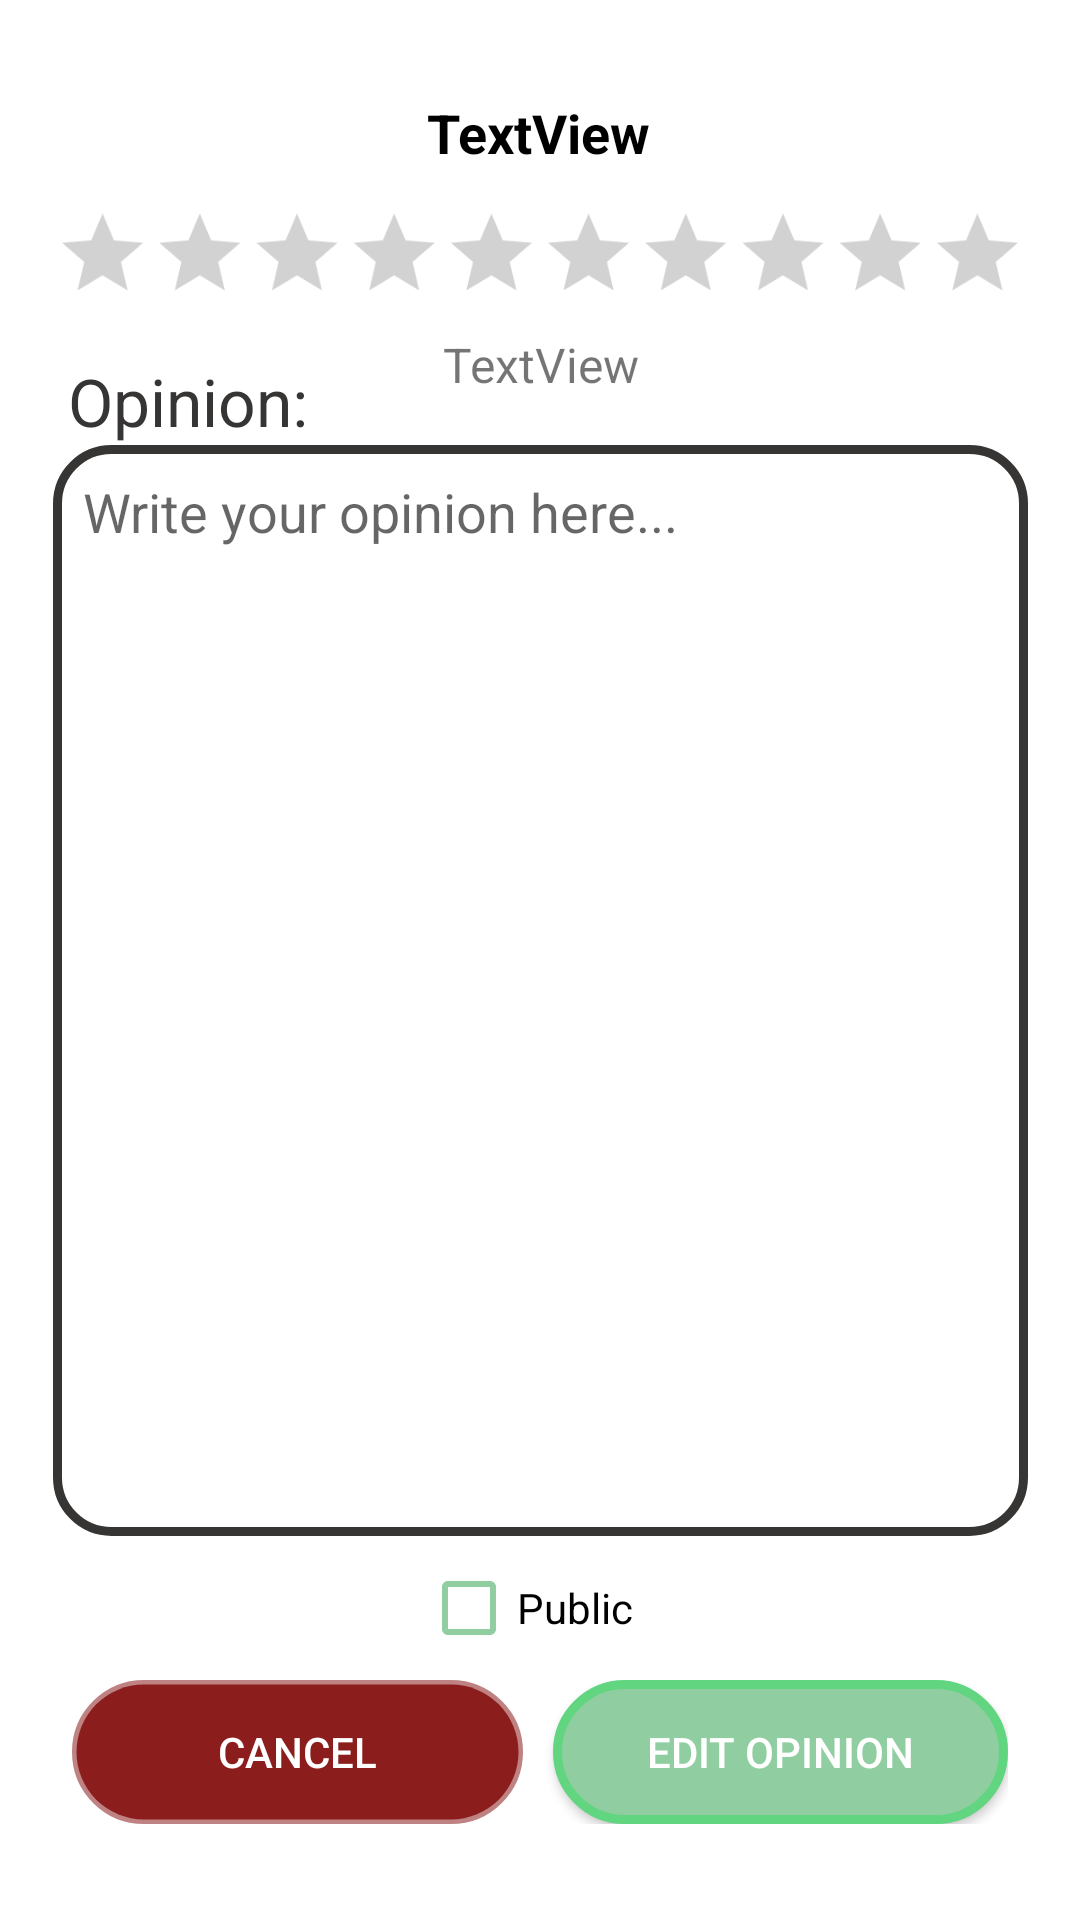

Reconstruct the res/layout file that produces this screen, plus the resources it refers to.
<!-- AndroidManifest.xml: application theme Theme.AlphaTest -->
<!-- res/layout/activity_edit_opinion.xml -->
<?xml version="1.0" encoding="utf-8"?>
<androidx.constraintlayout.widget.ConstraintLayout xmlns:android="http://schemas.android.com/apk/res/android"
    xmlns:app="http://schemas.android.com/apk/res-auto"
    xmlns:tools="http://schemas.android.com/tools"
    android:layout_width="match_parent"
    android:layout_height="match_parent"
    tools:context=".opinions.EditOpinionActivity">

    <TextView
        android:id="@+id/movieNameEditOpinionTextView"
        android:layout_width="wrap_content"
        android:layout_height="wrap_content"
        android:layout_marginStart="16dp"
        android:layout_marginTop="8dp"
        android:layout_marginEnd="16dp"
        android:gravity="center"
        android:paddingLeft="8dp"
        android:paddingEnd="8dp"
        android:text="TextView"
        android:textColor="#000000"
        android:textSize="18sp"
        android:textStyle="bold"
        app:layout_constraintEnd_toEndOf="parent"
        app:layout_constraintHorizontal_bias="0.498"
        app:layout_constraintStart_toStartOf="parent"
        app:layout_constraintTop_toBottomOf="@+id/editOpinionImageView" />

    <ImageView
        android:id="@+id/editOpinionImageView"
        android:layout_width="wrap_content"
        android:layout_height="wrap_content"
        android:maxHeight="200dp"
        android:maxWidth="200dp"
        android:layout_marginTop="24dp"
        android:background="@drawable/round_image"
        android:clipToOutline="true"
        android:adjustViewBounds="true"
        app:layout_constraintEnd_toEndOf="parent"
        app:layout_constraintHorizontal_bias="0.498"
        app:layout_constraintStart_toStartOf="parent"
        app:layout_constraintTop_toTopOf="parent"
        tools:srcCompat="@tools:sample/avatars" />

    <RatingBar
        android:id="@+id/editOpinionRatingBar"
        style="?android:attr/ratingBarStyleIndicator"
        android:layout_width="wrap_content"
        android:layout_height="wrap_content"
        android:layout_gravity="left"
        android:isIndicator="false"
        android:max="10"
        android:numStars="10"
        android:progressBackgroundTint="#515151"
        android:progressTint="#FFEB3B"
        android:scaleX="0.9"
        android:scaleY="0.9"
        android:stepSize="1"
        app:layout_constraintBottom_toBottomOf="parent"
        app:layout_constraintEnd_toEndOf="parent"
        app:layout_constraintStart_toStartOf="parent"
        app:layout_constraintTop_toBottomOf="@+id/movieNameEditOpinionTextView"
        app:layout_constraintVertical_bias="0.019" />

    <TextView
        android:id="@+id/editRatingTextView"
        android:layout_width="wrap_content"
        android:layout_height="wrap_content"
        android:layout_marginTop="8dp"
        android:text="TextView"
        android:textSize="16sp"
        app:layout_constraintEnd_toEndOf="@+id/editOpinionRatingBar"
        app:layout_constraintHorizontal_bias="0.501"
        app:layout_constraintStart_toStartOf="@+id/editOpinionRatingBar"
        app:layout_constraintTop_toBottomOf="@+id/editOpinionRatingBar" />

    <TextView
        android:id="@+id/editOpinionTextView"
        android:layout_width="wrap_content"
        android:layout_height="wrap_content"
        android:paddingLeft="5dp"
        android:paddingRight="5dp"
        android:text="Opinion:"
        android:textColor="#373434"
        android:textSize="22dp"
        app:layout_constraintBottom_toTopOf="@+id/editOpinionMultiline"
        app:layout_constraintEnd_toEndOf="@+id/editOpinionMultiline"
        app:layout_constraintHorizontal_bias="0.0"
        app:layout_constraintStart_toStartOf="@+id/editOpinionMultiline" />

    <EditText
        android:id="@+id/editOpinionMultiline"
        android:layout_width="325dp"
        android:layout_height="0dp"
        android:layout_marginTop="16dp"
        android:background="@drawable/textview_border"
        android:ems="10"
        android:gravity="start|top"
        android:hint="Write your opinion here..."
        android:inputType="textMultiLine"
        android:padding="10dp"
        app:layout_constraintBottom_toTopOf="@+id/publicEditOpinionCheckBox"
        app:layout_constraintEnd_toEndOf="parent"
        app:layout_constraintStart_toStartOf="parent"
        app:layout_constraintTop_toBottomOf="@+id/editRatingTextView" />

    <CheckBox
        android:id="@+id/publicEditOpinionCheckBox"
        android:layout_width="wrap_content"
        android:layout_height="wrap_content"
        android:text="Public"
        app:buttonTint="@color/green"
        app:layout_constraintBottom_toTopOf="@+id/linearLayout4"
        app:layout_constraintEnd_toEndOf="parent"
        app:layout_constraintHorizontal_bias="0.485"
        app:layout_constraintStart_toStartOf="parent" />

    <LinearLayout
        android:id="@+id/linearLayout4"
        android:layout_width="0dp"
        android:layout_height="wrap_content"
        android:layout_marginStart="24dp"
        android:layout_marginEnd="24dp"
        android:layout_marginBottom="32dp"
        android:orientation="horizontal"
        app:layout_constraintBottom_toBottomOf="parent"
        app:layout_constraintEnd_toEndOf="parent"
        app:layout_constraintStart_toStartOf="parent">

        <android.widget.Button
            android:id="@+id/cancelEditOpinionButton"
            android:layout_width="wrap_content"
            android:layout_height="wrap_content"
            android:layout_marginRight="10dp"
            android:layout_weight="1"
            android:background="@drawable/round_red_button"
            android:text="Cancel"
            android:textColor="@color/white" />

        <android.widget.Button
            android:id="@+id/editOpinionButton"
            android:layout_width="wrap_content"
            android:layout_height="wrap_content"
            android:layout_weight="1"
            android:background="@drawable/round_button"
            android:text="Edit opinion"
            android:textColor="@color/white" />
    </LinearLayout>


</androidx.constraintlayout.widget.ConstraintLayout>
<!-- resources referenced by this layout -->
<resources>
  <color name="green">#90cea1</color>
  <color name="white">#FFFFFFFF</color>
  <!-- drawable round_button (drawable) -->
  <?xml version="1.0" encoding="utf-8"?>
  <shape xmlns:android="http://schemas.android.com/apk/res/android">
      <stroke android:width="3dp" android:color="#61D580"/>
      <solid android:color="#90cea1"/>
      <corners android:radius="1000dp"/>
  </shape>
  <!-- drawable round_red_button (drawable) -->
  <?xml version="1.0" encoding="utf-8"?>
  <shape xmlns:android="http://schemas.android.com/apk/res/android">
      <stroke android:width="3dp" android:color="#8D8C1D1D"/>
      <solid android:color="#FF8C1D1D"/>
      <corners android:radius="1000dp"/>
  </shape>
  <!-- drawable textview_border (drawable) -->
  <?xml version="1.0" encoding="utf-8"?>
  <shape xmlns:android="http://schemas.android.com/apk/res/android"
      android:shape="rectangle" >
  
      <stroke
          android:width="3dp"
          android:color="#373434" />
      <corners android:radius="18dp"/>
  
  </shape>
  <style name="Theme.AlphaTest" parent="Theme.MaterialComponents.DayNight.DarkActionBar">
          
          
          <item name="colorPrimary">@color/light_blue</item>
          <item name="colorPrimaryVariant">@color/purple_700</item>
          <item name="colorOnPrimary">@color/white</item>
          
          <item name="colorSecondary">@color/teal_200</item>
          <item name="colorSecondaryVariant">@color/teal_700</item>
          <item name="colorOnSecondary">@color/black</item>
          
          <item name="android:statusBarColor" tools:targetApi="l">@color/light_blue</item>
          <item name="android:navigationBarColor">@color/light_blue</item>
          <item name="android:actionBarStyle">@color/light_blue</item>
          
      </style>
  <color name="light_blue">#01b4e4</color>
  <color name="purple_700">#FF3700B3</color>
  <color name="teal_200">#FF03DAC5</color>
  <color name="teal_700">#FF018786</color>
  <color name="black">#FF000000</color>
</resources>
